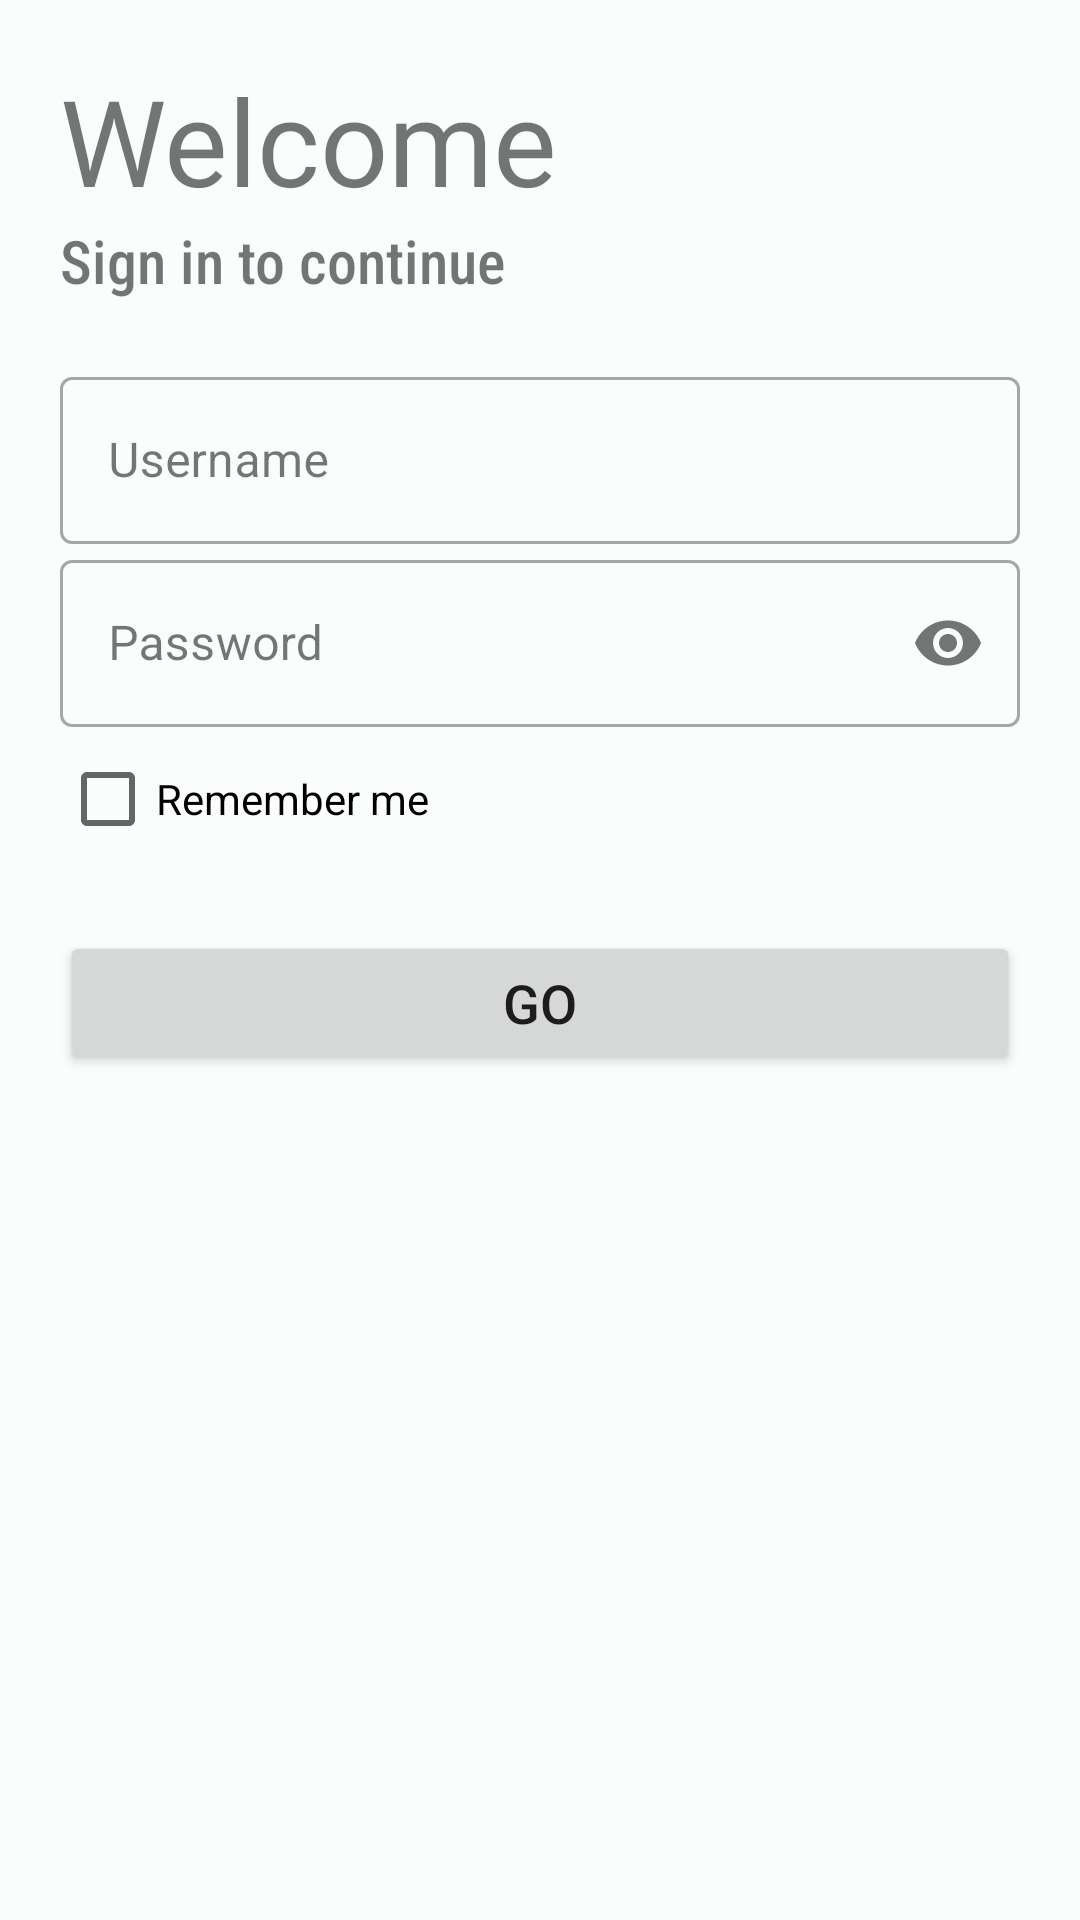

Write the Android layout XML for this screen, with the resource values it uses.
<!-- AndroidManifest.xml: application theme AppTheme -->
<!-- res/layout/activity_login_screen.xml -->
<?xml version="1.0" encoding="utf-8"?>
<LinearLayout xmlns:android="http://schemas.android.com/apk/res/android"
    xmlns:app="http://schemas.android.com/apk/res-auto"
    xmlns:tools="http://schemas.android.com/tools"
    android:layout_width="match_parent"
    android:layout_height="match_parent"
    tools:context=".LoginScreen"
    android:orientation="vertical"
    android:padding="20dp"
    android:theme="@style/AppTheme">

    <TextView
        android:id="@+id/welcome"
        android:layout_width="wrap_content"
        android:layout_height="wrap_content"
        android:text="Welcome"
        android:textSize="40sp"
        android:fontFamily="@font/bungee"/>

    <TextView
        android:id="@+id/slogan"
        android:layout_width="wrap_content"
        android:layout_height="wrap_content"
        android:text="Sign in to continue"
        android:textSize="20sp"
        android:fontFamily="sans-serif-condensed-medium"/>

    <LinearLayout
        android:layout_width="match_parent"
        android:layout_height="wrap_content"
        android:layout_marginTop="20dp"
        android:layout_marginBottom="20dp"
        android:orientation="vertical">

        <com.google.android.material.textfield.TextInputLayout
            android:layout_width="match_parent"
            android:layout_height="wrap_content"
            android:id="@+id/username"
            android:hint="Username"
            app:startIconDrawable="@drawable/baseline_person_24"
            app:boxStrokeWidthFocused="2dp"

            style="@style/Widget.MaterialComponents.TextInputLayout.OutlinedBox">

            <com.google.android.material.textfield.TextInputEditText
                android:id="@+id/etUsername"
                android:layout_width="match_parent"
                android:layout_height="wrap_content"/>

        </com.google.android.material.textfield.TextInputLayout>

        <com.google.android.material.textfield.TextInputLayout
            android:layout_width="match_parent"
            android:layout_height="wrap_content"
            android:id="@+id/password"
            android:hint="Password"
            app:startIconDrawable="@drawable/baseline_lock_24"
            app:boxStrokeWidthFocused="2dp"
            app:passwordToggleEnabled="true"
            style="@style/Widget.MaterialComponents.TextInputLayout.OutlinedBox">

            <com.google.android.material.textfield.TextInputEditText
                android:id="@+id/etPassword"
                android:layout_width="match_parent"
                android:layout_height="wrap_content"
                android:inputType="textPassword"
                />

        </com.google.android.material.textfield.TextInputLayout>

        <CheckBox
            android:id="@+id/rememberMe"
            android:layout_width="wrap_content"
            android:layout_height="wrap_content"
            style="@style/Widget.AppCompat.CompoundButton.CheckBox"
            android:text="Remember me" />

        <Button
            android:id="@+id/goButton"
            android:layout_width="match_parent"
            android:layout_height="wrap_content"
            android:text="Go"
            android:textSize="18sp"
            android:layout_marginTop="20dp"
            android:layout_marginBottom="10dp"/>

    </LinearLayout>

</LinearLayout>
<!-- resources referenced by this layout -->
<resources>
  <style name="AppTheme" parent="Theme.MaterialComponents.DayNight.NoActionBar">
          <item name="colorPrimary">@color/md_theme_dark_surfaceTint</item>
          <item name="colorOnPrimary">@color/md_theme_light_onPrimary</item>
          <item name="colorPrimaryContainer">@color/md_theme_light_primaryContainer</item>
          <item name="colorOnPrimaryContainer">@color/md_theme_light_onPrimaryContainer</item>
          <item name="colorSecondary">@color/md_theme_light_secondary</item>
          <item name="colorOnSecondary">@color/md_theme_light_onSecondary</item>
          <item name="colorSecondaryContainer">@color/md_theme_light_secondaryContainer</item>
          <item name="colorOnSecondaryContainer">@color/md_theme_light_onSecondaryContainer</item>
          <item name="colorTertiary">@color/md_theme_light_tertiary</item>
          <item name="colorOnTertiary">@color/md_theme_light_onTertiary</item>
          <item name="colorTertiaryContainer">@color/md_theme_light_tertiaryContainer</item>
          <item name="colorOnTertiaryContainer">@color/md_theme_light_onTertiaryContainer</item>
          <item name="colorError">@color/md_theme_light_error</item>
          <item name="colorErrorContainer">@color/md_theme_light_errorContainer</item>
          <item name="colorOnError">@color/md_theme_light_onError</item>
          <item name="colorOnErrorContainer">@color/md_theme_light_onErrorContainer</item>
          <item name="android:colorBackground">@color/md_theme_light_background</item>
          <item name="colorOnBackground">@color/md_theme_light_onBackground</item>
          <item name="colorSurface">@color/md_theme_light_surface</item>
          <item name="colorOnSurface">@color/md_theme_light_onSurface</item>
          <item name="colorSurfaceVariant">@color/md_theme_light_surfaceVariant</item>
          <item name="colorOnSurfaceVariant">@color/md_theme_light_onSurfaceVariant</item>
          <item name="colorOutline">@color/md_theme_light_outline</item>
          <item name="colorOnSurfaceInverse">@color/md_theme_light_inverseOnSurface</item>
          <item name="colorSurfaceInverse">@color/md_theme_light_inverseSurface</item>
          <item name="colorPrimaryInverse">@color/md_theme_light_inversePrimary</item>
      </style>
  <color name="md_theme_dark_surfaceTint">#4CD9E1</color>
  <color name="md_theme_light_onPrimary">#FFFFFF</color>
  <color name="md_theme_light_primaryContainer">#6FF6FE</color>
  <color name="md_theme_light_onPrimaryContainer">#002022</color>
  <color name="md_theme_light_secondary">#4A6364</color>
  <color name="md_theme_light_onSecondary">#FFFFFF</color>
  <color name="md_theme_light_secondaryContainer">#CCE8E9</color>
  <color name="md_theme_light_onSecondaryContainer">#041F21</color>
  <color name="md_theme_light_tertiary">#4E5F7D</color>
  <color name="md_theme_light_onTertiary">#FFFFFF</color>
  <color name="md_theme_light_tertiaryContainer">#D6E3FF</color>
  <color name="md_theme_light_onTertiaryContainer">#081C36</color>
  <color name="md_theme_light_error">#BA1A1A</color>
  <color name="md_theme_light_errorContainer">#FFDAD6</color>
  <color name="md_theme_light_onError">#FFFFFF</color>
  <color name="md_theme_light_onErrorContainer">#410002</color>
  <color name="md_theme_light_background">#FAFDFC</color>
  <color name="md_theme_light_onBackground">#191C1C</color>
  <color name="md_theme_light_surface">#FAFDFC</color>
  <color name="md_theme_light_onSurface">#191C1C</color>
  <color name="md_theme_light_surfaceVariant">#DAE4E5</color>
  <color name="md_theme_light_onSurfaceVariant">#3F4949</color>
  <color name="md_theme_light_outline">#6F7979</color>
  <color name="md_theme_light_inverseOnSurface">#EFF1F1</color>
  <color name="md_theme_light_inverseSurface">#2D3131</color>
  <color name="md_theme_light_inversePrimary">#4CD9E1</color>
</resources>
